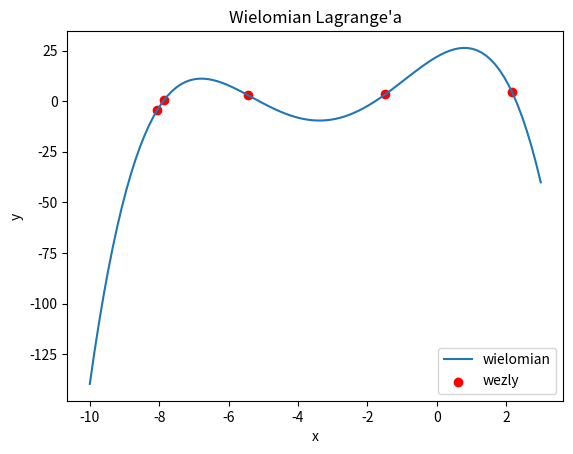

The script that saved this image:
import numpy as np
import matplotlib.pyplot as plt

#przykladowe punkty
macierzX = np.array([-8.053, -7.849, -5.44, -1.487,2.170])
macierzY = np.array([-4.309, 0.786, 2.96, 3.312, 4.595])

def LagrangeCoeff(macierzX, macierzY): #wyznacza wspolczynniki wilomianu
    n = macierzX.shape[0]
    macierzWsp = np.zeros(n)

    for i in range(n):
        macierzWsp[i] = 1.0
        for j in range(n):
            if i != j:
                macierzWsp[i] *= 1.0 /(macierzX[i] - macierzX[j])

        macierzWsp[i] = macierzY[i] * macierzWsp[i]
    return macierzWsp



def LagrangeVal(macierzWsp, macierzX, x):#wyznacza wartosci wielomianu
    n = macierzWsp.shape[0]
    m = 1
    y = 0

    for i in range(n):
        m = 1
        for j in range(n):
            if j != i:
                m = m * (x - macierzX[j])
        y = y + m * macierzWsp[i]
    return y


macierzWsp = LagrangeCoeff(macierzX=macierzX, macierzY=macierzY)

#rysowanie wykresu
xx = np.linspace(-10,3,100)
yy = LagrangeVal(macierzWsp=macierzWsp, macierzX=macierzX, x=xx)

plt.plot(xx, yy, label = 'wielomian')
plt.scatter(macierzX, macierzY, color= 'red', label = 'wezly')
plt.title("Wielomian Lagrange\'a")
plt.xlabel('x')
plt.ylabel('y')
plt.legend()
plt.show()
